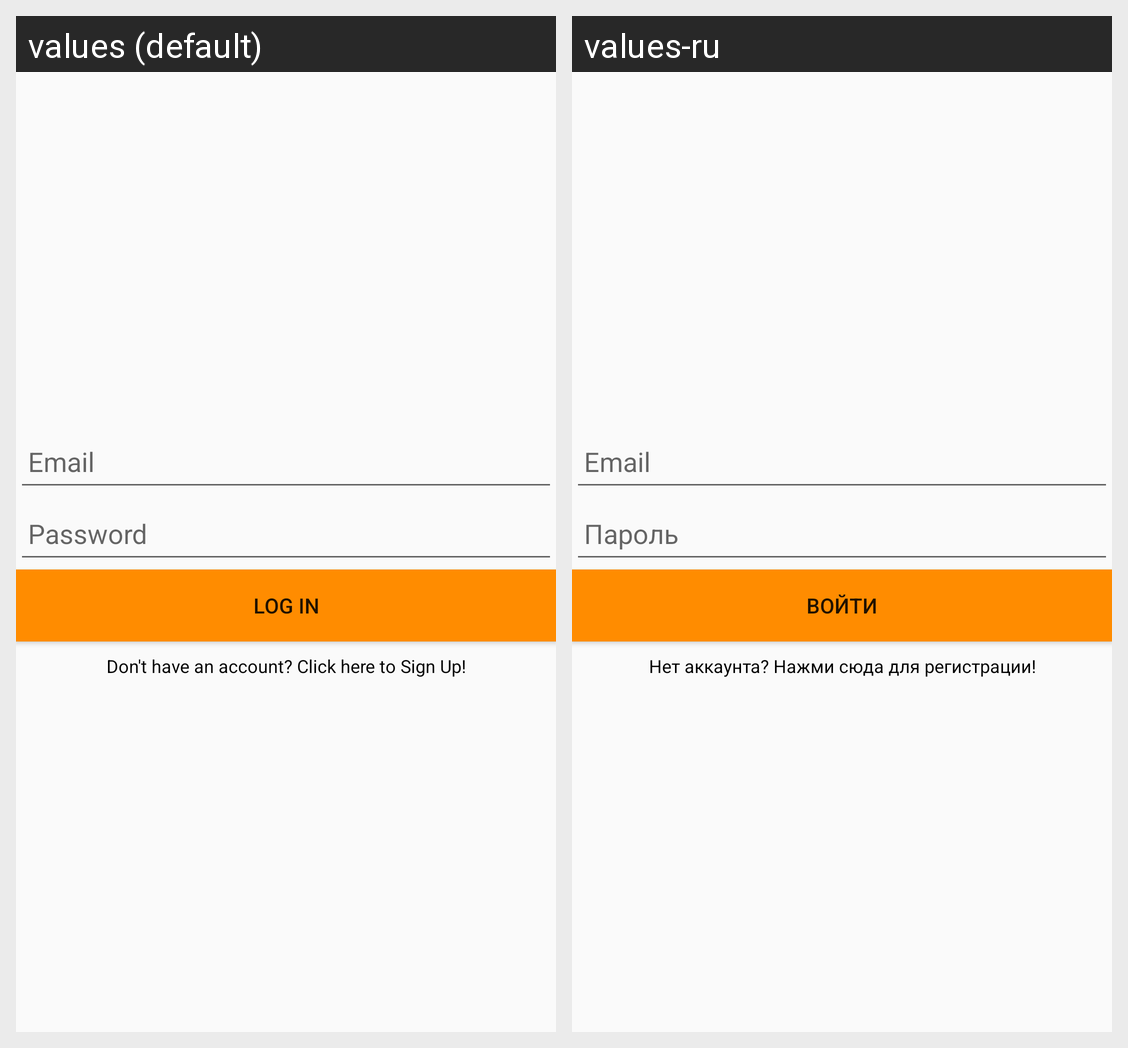

The Android screen above is rendered under two locales of the same app. Produce the string resources it draws, with the default and per-locale values.
Android screen res/layout/fragment_login.xml rendered under 2 locales, left to right: values (default), values-ru. Device: Nexus 5 (rendered at 1080×1920; each locale shown at half size, 540×960, under a caption strip naming it); theme Theme.Coursework.
Strings drawn on this screen, with the default value and each locale's value (text and hints the layout hard-codes, and strings that could not be matched under every locale, appear in the picture but are not listed):

email
  values: Email
  values-ru: Email  [not translated; the default value is used]

password
  values: Password
  values-ru: Пароль

log_in
  values: Log in
  values-ru: Войти

sign_up_offer
  values: Don't have an account? Click here to Sign Up!
  values-ru: Нет аккаунта? Нажми сюда для регистрации!
